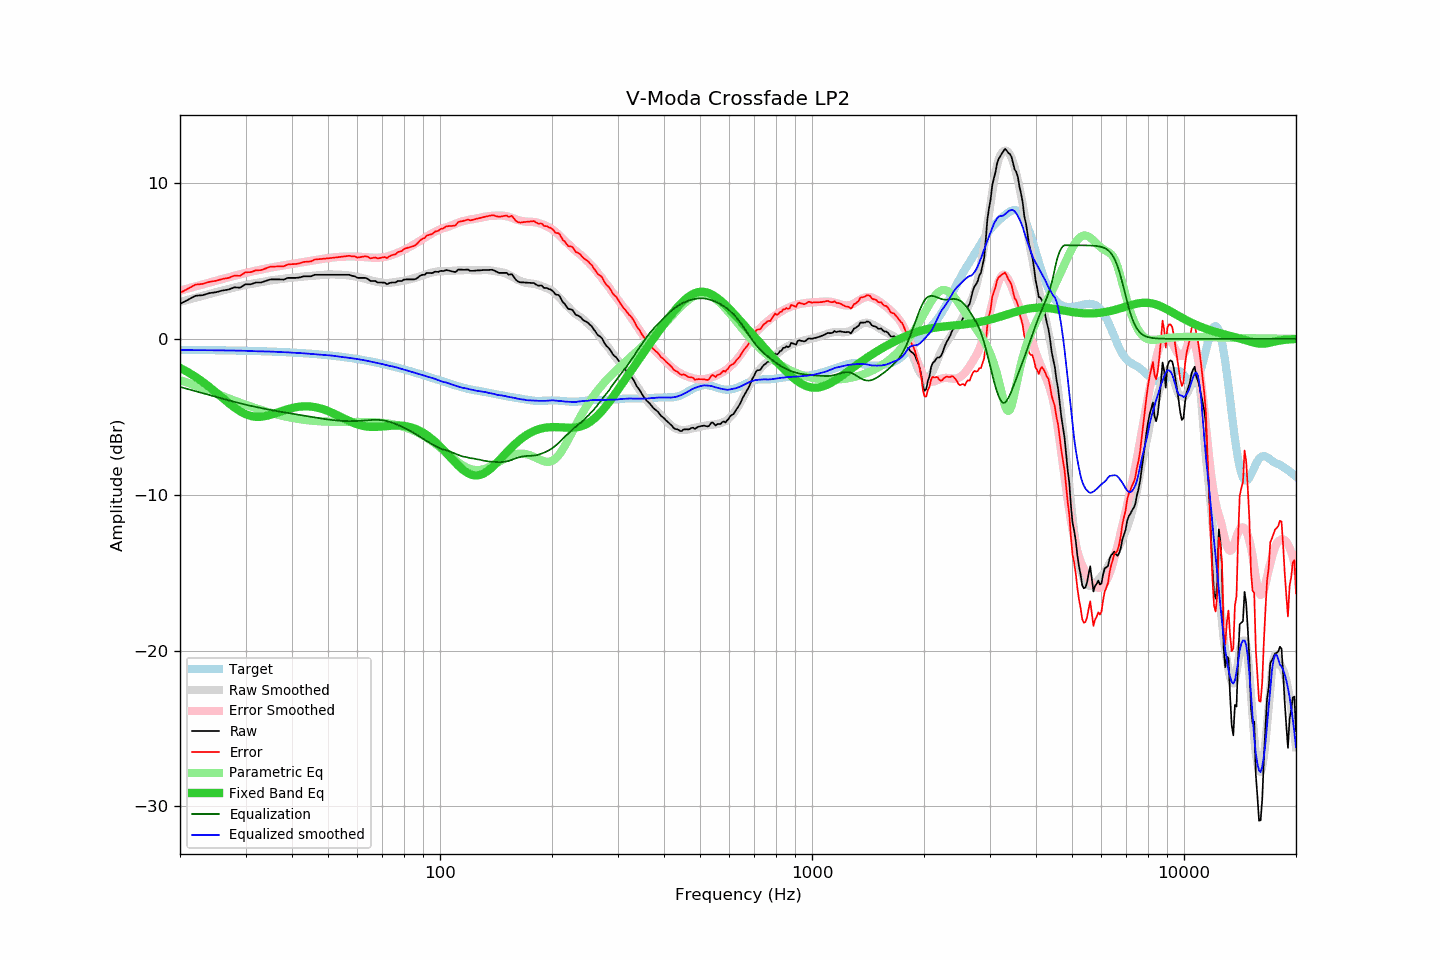

Source data for this figure (header and first rows):
frequency, raw, error, smoothed, error_smoothed, equalization, parametric_eq, equalized_raw, equalized_smoothed, target
20, 2.24, 2.95, 2.36, 3.09, -3.09, -1.87, -0.85, -0.72, -0.71
21, 2.50, 3.21, 2.50, 3.23, -3.23, -2.14, -0.73, -0.72, -0.71
22, 2.76, 3.48, 2.63, 3.36, -3.36, -2.44, -0.60, -0.73, -0.72
23, 2.80, 3.52, 2.76, 3.49, -3.49, -2.76, -0.69, -0.73, -0.72
24, 2.93, 3.66, 2.88, 3.61, -3.61, -3.09, -0.68, -0.73, -0.73
25, 2.99, 3.72, 2.99, 3.73, -3.73, -3.44, -0.74, -0.74, -0.73
26, 3.10, 3.84, 3.10, 3.84, -3.84, -3.78, -0.74, -0.74, -0.74
27, 3.16, 3.90, 3.20, 3.94, -3.94, -4.11, -0.78, -0.75, -0.75
28, 3.30, 4.05, 3.29, 4.04, -4.04, -4.40, -0.74, -0.75, -0.75
29, 3.28, 4.04, 3.37, 4.14, -4.14, -4.65, -0.86, -0.76, -0.76
30, 3.50, 4.27, 3.45, 4.22, -4.22, -4.83, -0.72, -0.77, -0.77
31, 3.50, 4.28, 3.52, 4.30, -4.30, -4.95, -0.80, -0.79, -0.78
32, 3.61, 4.39, 3.57, 4.37, -4.37, -5.00, -0.76, -0.80, -0.79
33, 3.61, 4.40, 3.64, 4.44, -4.44, -5.00, -0.83, -0.80, -0.79
34, 3.71, 4.51, 3.69, 4.50, -4.50, -4.96, -0.79, -0.81, -0.80
35, 3.81, 4.62, 3.74, 4.56, -4.56, -4.88, -0.75, -0.82, -0.82
36, 3.81, 4.64, 3.78, 4.62, -4.62, -4.79, -0.81, -0.83, -0.83
37, 3.81, 4.65, 3.82, 4.67, -4.67, -4.69, -0.86, -0.85, -0.84
38, 3.80, 4.65, 3.85, 4.71, -4.71, -4.60, -0.92, -0.86, -0.85
39, 3.91, 4.77, 3.89, 4.76, -4.76, -4.51, -0.85, -0.87, -0.86
40, 3.91, 4.79, 3.91, 4.80, -4.80, -4.44, -0.90, -0.89, -0.88
41, 3.91, 4.80, 3.95, 4.85, -4.85, -4.39, -0.94, -0.90, -0.89
42, 3.94, 4.85, 3.97, 4.89, -4.89, -4.35, -0.95, -0.92, -0.91
43, 4.01, 4.93, 4.00, 4.93, -4.93, -4.33, -0.92, -0.93, -0.92
44, 4.01, 4.95, 4.02, 4.97, -4.97, -4.33, -0.96, -0.95, -0.94
45, 4.01, 4.97, 4.04, 5.01, -5.01, -4.35, -1.00, -0.97, -0.96
46, 4.11, 5.08, 4.06, 5.04, -5.04, -4.38, -0.93, -0.98, -0.97
47, 4.11, 5.10, 4.08, 5.08, -5.08, -4.43, -0.97, -1.00, -0.99
48, 4.11, 5.12, 4.10, 5.12, -5.12, -4.49, -1.01, -1.02, -1.01
49, 4.11, 5.14, 4.11, 5.15, -5.15, -4.55, -1.04, -1.04, -1.03
50, 4.11, 5.16, 4.12, 5.18, -5.18, -4.63, -1.07, -1.05, -1.05
51, 4.11, 5.18, 4.13, 5.20, -5.20, -4.72, -1.10, -1.07, -1.08
52, 4.11, 5.21, 4.13, 5.23, -5.23, -4.81, -1.12, -1.10, -1.10
53, 4.11, 5.23, 4.12, 5.25, -5.25, -4.91, -1.14, -1.13, -1.12
54, 4.11, 5.25, 4.11, 5.26, -5.26, -5.00, -1.15, -1.15, -1.14
55, 4.11, 5.28, 4.10, 5.27, -5.27, -5.10, -1.16, -1.17, -1.17
56, 4.11, 5.30, 4.08, 5.28, -5.28, -5.19, -1.17, -1.20, -1.19
57, 4.11, 5.33, 4.06, 5.28, -5.28, -5.28, -1.17, -1.22, -1.22
58, 4.04, 5.28, 4.04, 5.28, -5.28, -5.36, -1.24, -1.25, -1.25
59, 4.01, 5.28, 4.01, 5.28, -5.28, -5.43, -1.27, -1.27, -1.27
60, 3.91, 5.21, 3.97, 5.27, -5.27, -5.49, -1.36, -1.30, -1.30
61, 3.91, 5.24, 3.93, 5.26, -5.26, -5.54, -1.35, -1.33, -1.33
62, 3.91, 5.27, 3.89, 5.25, -5.25, -5.58, -1.34, -1.36, -1.36
63, 3.91, 5.30, 3.85, 5.24, -5.24, -5.61, -1.33, -1.39, -1.39
64, 3.84, 5.26, 3.80, 5.22, -5.22, -5.64, -1.38, -1.42, -1.42
65, 3.71, 5.16, 3.76, 5.21, -5.21, -5.65, -1.50, -1.45, -1.45
66, 3.71, 5.19, 3.72, 5.20, -5.20, -5.65, -1.49, -1.49, -1.48
67, 3.71, 5.22, 3.68, 5.20, -5.20, -5.65, -1.49, -1.52, -1.51
68, 3.61, 5.15, 3.65, 5.20, -5.20, -5.65, -1.59, -1.56, -1.54
69, 3.61, 5.19, 3.62, 5.21, -5.21, -5.64, -1.60, -1.59, -1.58
70, 3.61, 5.22, 3.60, 5.23, -5.23, -5.62, -1.62, -1.62, -1.61
71, 3.60, 5.24, 3.59, 5.25, -5.25, -5.61, -1.65, -1.66, -1.64
72, 3.50, 5.18, 3.58, 5.28, -5.28, -5.60, -1.78, -1.70, -1.68
73, 3.57, 5.28, 3.59, 5.32, -5.32, -5.59, -1.75, -1.73, -1.71
74, 3.61, 5.36, 3.60, 5.36, -5.36, -5.57, -1.75, -1.76, -1.75
75, 3.61, 5.39, 3.63, 5.41, -5.41, -5.57, -1.80, -1.79, -1.78
76, 3.61, 5.43, 3.64, 5.47, -5.47, -5.56, -1.86, -1.82, -1.82
77, 3.71, 5.56, 3.66, 5.52, -5.52, -5.56, -1.81, -1.86, -1.85
78, 3.71, 5.60, 3.69, 5.58, -5.58, -5.57, -1.87, -1.90, -1.89
79, 3.71, 5.63, 3.70, 5.64, -5.64, -5.57, -1.93, -1.94, -1.93
... 553 more rows
